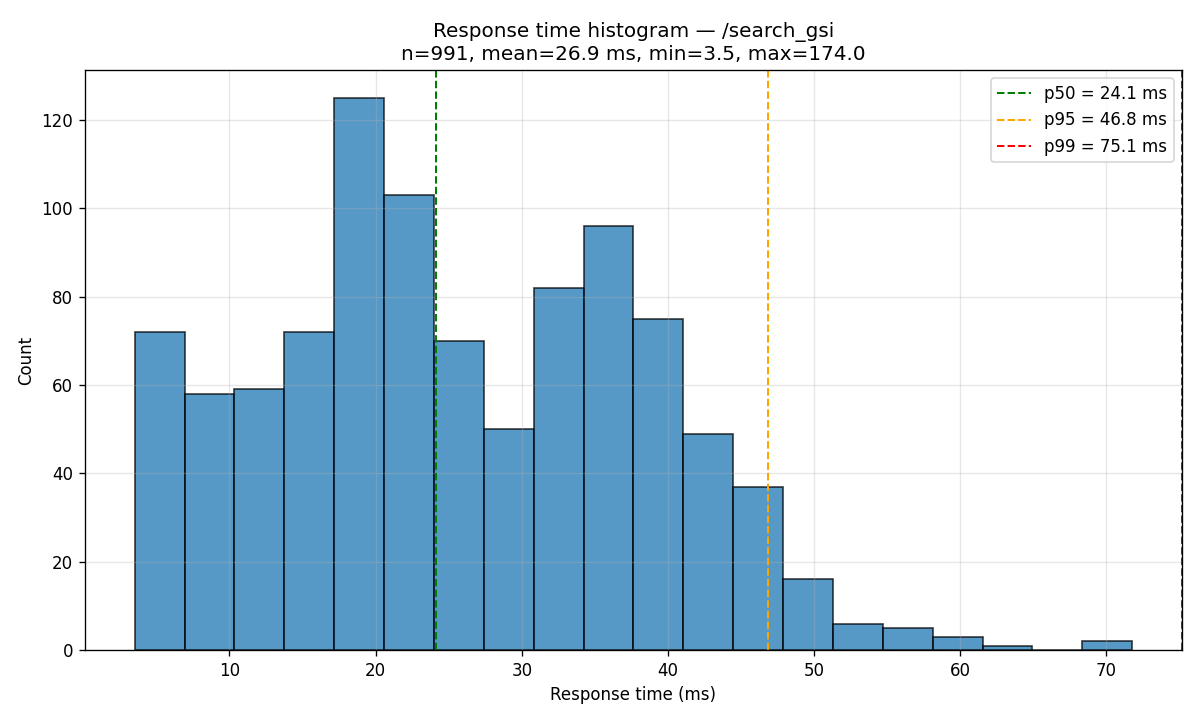

Data behind this chart, as committed beside it:
bin_left_ms, bin_right_ms, count
3.514, 6.926, 72
6.926, 10.34, 58
10.34, 13.75, 59
13.75, 17.16, 72
17.16, 20.57, 125
20.57, 23.99, 103
23.99, 27.4, 70
27.4, 30.81, 50
30.81, 34.22, 82
34.22, 37.63, 96
37.63, 41.05, 75
41.05, 44.46, 49
44.46, 47.87, 37
47.87, 51.28, 16
51.28, 54.69, 6
54.69, 58.11, 5
58.11, 61.52, 3
61.52, 64.93, 1
64.93, 68.34, 0
68.34, 71.75, 2
